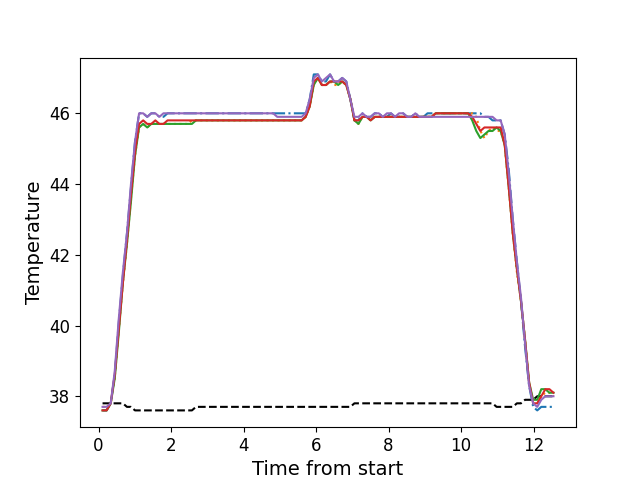

The data file committed next to this chart (first rows):
, times, neutral, z1, z2, z3, z4, z5
0, 0.1086, 37.8, 37.6, 37.7, 37.6, 37.6, 37.7
1, 0.2203, 37.8, 37.6, 37.7, 37.6, 37.6, 37.7
2, 0.3339, 37.8, 37.8, 37.8, 37.8, 37.8, 37.8
3, 0.4445, 37.8, 38.6, 38.5, 38.5, 38.6, 38.7
4, 0.5571, 37.8, 40.1, 39.9, 39.8, 39.9, 40.2
5, 0.6688, 37.8, 41.4, 41.2, 41.2, 41.2, 41.5
6, 0.7814, 37.7, 42.6, 42.3, 42.3, 42.4, 42.6
7, 0.8925, 37.7, 43.9, 43.6, 43.5, 43.7, 44.0
8, 1.005, 37.6, 45.2, 44.8, 44.8, 44.9, 45.2
9, 1.117, 37.6, 46.0, 45.6, 45.6, 45.7, 46.0
10, 1.229, 37.6, 46.0, 45.7, 45.7, 45.8, 46.0
11, 1.342, 37.6, 45.9, 45.6, 45.6, 45.7, 45.9
12, 1.453, 37.6, 46.0, 45.7, 45.7, 45.7, 46.0
13, 1.565, 37.6, 46.0, 45.7, 45.7, 45.8, 46.0
14, 1.678, 37.6, 45.9, 45.7, 45.7, 45.7, 45.9
15, 1.789, 37.6, 45.9, 45.7, 45.7, 45.7, 46.0
16, 1.902, 37.6, 46.0, 45.7, 45.7, 45.8, 46.0
17, 2.014, 37.6, 46.0, 45.7, 45.7, 45.8, 46.0
18, 2.125, 37.6, 46.0, 45.7, 45.7, 45.8, 46.0
19, 2.238, 37.6, 46.0, 45.7, 45.7, 45.8, 46.0
20, 2.35, 37.6, 46.0, 45.7, 45.7, 45.8, 46.0
21, 2.462, 37.6, 46.0, 45.7, 45.7, 45.8, 46.0
22, 2.574, 37.6, 46.0, 45.8, 45.7, 45.8, 46.0
23, 2.686, 37.7, 46.0, 45.8, 45.8, 45.8, 46.0
24, 2.799, 37.7, 46.0, 45.8, 45.8, 45.8, 46.0
25, 2.91, 37.7, 46.0, 45.8, 45.8, 45.8, 46.0
26, 3.023, 37.7, 46.0, 45.8, 45.8, 45.8, 46.0
27, 3.134, 37.7, 46.0, 45.8, 45.8, 45.8, 46.0
28, 3.246, 37.7, 46.0, 45.8, 45.8, 45.8, 46.0
29, 3.359, 37.7, 46.0, 45.8, 45.8, 45.8, 46.0
30, 3.47, 37.7, 46.0, 45.8, 45.8, 45.8, 46.0
31, 3.583, 37.7, 46.0, 45.8, 45.8, 45.8, 46.0
32, 3.694, 37.7, 46.0, 45.8, 45.8, 45.8, 46.0
33, 3.807, 37.7, 46.0, 45.8, 45.8, 45.8, 46.0
34, 3.919, 37.7, 46.0, 45.8, 45.8, 45.8, 46.0
35, 4.03, 37.7, 46.0, 45.8, 45.8, 45.8, 46.0
36, 4.143, 37.7, 46.0, 45.8, 45.8, 45.8, 46.0
37, 4.255, 37.7, 46.0, 45.8, 45.8, 45.8, 46.0
38, 4.367, 37.7, 46.0, 45.8, 45.8, 45.8, 46.0
39, 4.48, 37.7, 46.0, 45.8, 45.8, 45.8, 46.0
40, 4.591, 37.7, 46.0, 45.8, 45.8, 45.8, 46.0
41, 4.703, 37.7, 46.0, 45.8, 45.8, 45.8, 46.0
42, 4.816, 37.7, 46.0, 45.8, 45.8, 45.8, 46.0
43, 4.927, 37.7, 46.0, 45.8, 45.8, 45.8, 45.9
44, 5.04, 37.7, 46.0, 45.8, 45.8, 45.8, 45.9
45, 5.151, 37.7, 46.0, 45.8, 45.8, 45.8, 45.9
46, 5.264, 37.7, 46.0, 45.8, 45.8, 45.8, 45.9
47, 5.376, 37.7, 46.0, 45.8, 45.8, 45.8, 45.9
48, 5.487, 37.7, 46.0, 45.8, 45.8, 45.8, 45.9
49, 5.6, 37.7, 46.0, 45.8, 45.8, 45.8, 45.9
50, 5.711, 37.7, 46.0, 45.9, 45.9, 45.9, 46.0
51, 5.824, 37.7, 46.4, 46.2, 46.2, 46.2, 46.4
52, 5.936, 37.7, 47.1, 46.8, 46.8, 46.9, 47.0
53, 6.048, 37.7, 47.1, 47.0, 47.0, 47.0, 47.1
54, 6.16, 37.7, 46.9, 46.8, 46.8, 46.8, 46.9
55, 6.273, 37.7, 46.9, 46.8, 46.8, 46.8, 47.0
56, 6.384, 37.7, 47.1, 46.9, 46.9, 46.9, 47.1
57, 6.496, 37.7, 46.9, 46.8, 46.9, 46.9, 46.9
58, 6.608, 37.7, 46.9, 46.8, 46.8, 46.9, 46.9
59, 6.72, 37.7, 47.0, 46.9, 46.9, 46.9, 47.0
... 52 more rows
